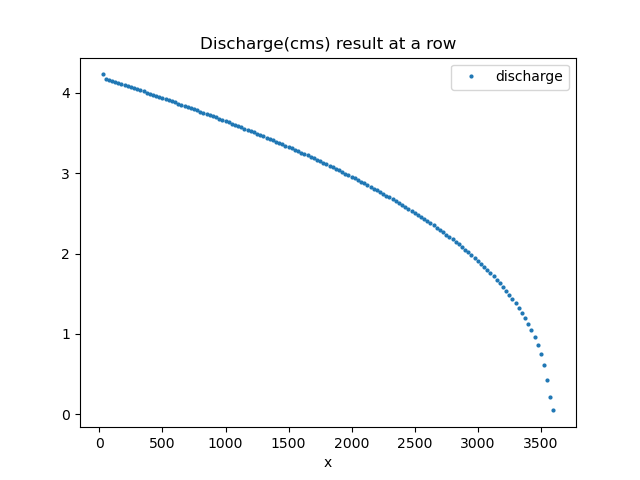

The data file committed next to this chart (first rows):
, x, discharge
0, 25, 4.231
1, 50, 4.175
2, 75, 4.162
3, 100, 4.149
4, 125, 4.136
5, 150, 4.124
6, 175, 4.111
7, 200, 4.098
8, 225, 4.085
9, 250, 4.072
10, 275, 4.058
11, 300, 4.045
12, 325, 4.032
13, 350, 4.019
14, 375, 4.005
15, 400, 3.992
16, 425, 3.979
17, 450, 3.965
18, 475, 3.951
19, 500, 3.938
20, 525, 3.924
21, 550, 3.91
22, 575, 3.896
23, 600, 3.882
24, 625, 3.868
25, 650, 3.854
26, 675, 3.84
27, 700, 3.826
28, 725, 3.812
29, 750, 3.797
30, 775, 3.783
31, 800, 3.769
32, 825, 3.754
33, 850, 3.739
34, 875, 3.725
35, 900, 3.71
36, 925, 3.695
37, 950, 3.68
38, 975, 3.665
39, 1000, 3.65
40, 1025, 3.635
41, 1050, 3.619
42, 1075, 3.604
43, 1100, 3.589
44, 1125, 3.573
45, 1150, 3.557
46, 1175, 3.542
47, 1200, 3.526
48, 1225, 3.51
49, 1250, 3.494
50, 1275, 3.478
51, 1300, 3.461
52, 1325, 3.445
53, 1350, 3.429
54, 1375, 3.412
55, 1400, 3.395
56, 1425, 3.379
57, 1450, 3.362
58, 1475, 3.345
59, 1500, 3.328
... 84 more rows
